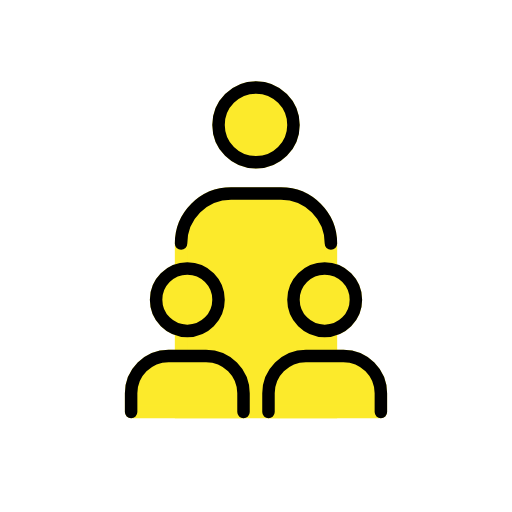
t = 0.00 s
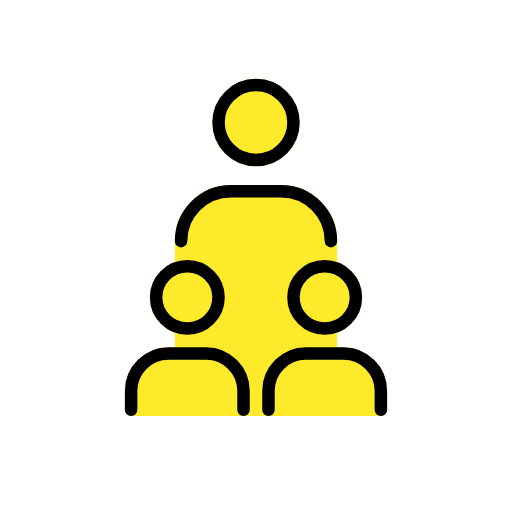
t = 0.48 s
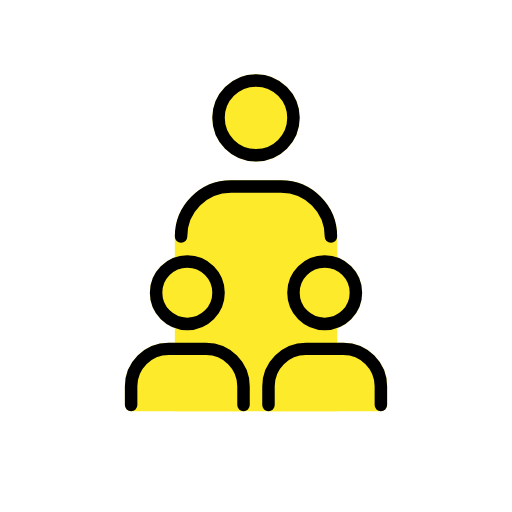
t = 1.43 s
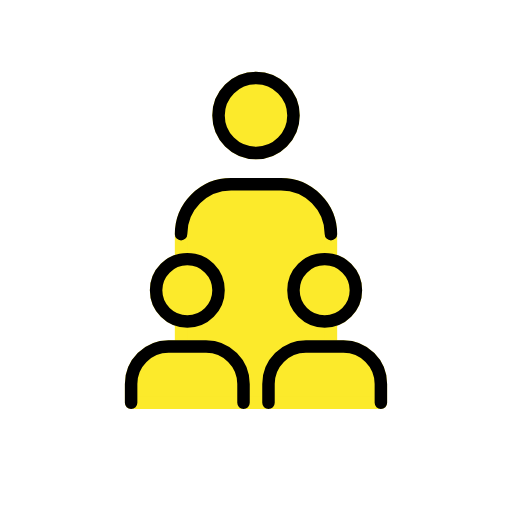
t = 1.90 s
t = 2.38 s: frame unchanged from t = 1.43 s, image omitted
t = 3.33 s: frame unchanged from t = 0.48 s, image omitted

The animated SVG that drew these frames (rendered in a browser with its animation timeline set to each time). Animation: 1 SMIL element (animateTransform=1); one cycle of 3.80 s, repeats indefinitely.

<?xml version='1.0' encoding='utf-8'?>
<svg xmlns="http://www.w3.org/2000/svg" id="emoji" viewBox="-5 -5 82 82" width="200" height="200" role="img">
  <title>OpenMoji: family: adult, child, child</title><g><g id="color">
    <path fill="#fcea2b" stroke="#fcea2b" stroke-miterlimit="10" stroke-width="2" d="M24,61v-27c0-4.4183,3.5817-8,8-8h8c4.4183,0,8,3.5817,8,8v27h-24Z" />
    <circle cx="36" cy="15" r="6" fill="#fcea2b" stroke="#fcea2b" stroke-linecap="round" stroke-linejoin="round" stroke-width="2" />
    <g>
      <circle cx="25" cy="43" r="5" fill="#fcea2b" stroke="#fcea2b" stroke-linecap="round" stroke-linejoin="round" stroke-width="2" />
      <circle cx="47" cy="43" r="5" fill="#fcea2b" stroke="#fcea2b" stroke-linecap="round" stroke-linejoin="round" stroke-width="2" />
      <path fill="#fcea2b" stroke="#fcea2b" stroke-linecap="round" stroke-linejoin="round" stroke-width="2" d="M16,61v-3c0-3.3137,2.6863-6,6-6h6c3.3137,0,6,2.6863,6,6v3H16Z" />
      <path fill="#fcea2b" stroke="#fcea2b" stroke-linecap="round" stroke-linejoin="round" stroke-width="2" d="M38,61v-3c0-3.3137,2.6863-6,6-6h6c3.3137,0,6,2.6863,6,6v3h-18Z" />
    </g>
  </g>
  <g id="line">
    <circle cx="36" cy="15" r="6" fill="none" stroke="#000" stroke-linecap="round" stroke-linejoin="round" stroke-width="2" />
    <circle cx="25" cy="43" r="5" fill="none" stroke="#000" stroke-linecap="round" stroke-linejoin="round" stroke-width="2" />
    <circle cx="47" cy="43" r="5" fill="none" stroke="#000" stroke-linecap="round" stroke-linejoin="round" stroke-width="2" />
    <path fill="none" stroke="#000" stroke-linecap="round" stroke-linejoin="round" stroke-width="2" d="M16,61v-3c0-3.3137,2.6863-6,6-6h6c3.3137,0,6,2.6863,6,6v3" />
    <path fill="none" stroke="#000" stroke-linecap="round" stroke-linejoin="round" stroke-width="2" d="M38,61v-3c0-3.3137,2.6863-6,6-6h6c3.3137,0,6,2.6863,6,6v3" />
    <path fill="none" stroke="#000" stroke-linecap="round" stroke-linejoin="round" stroke-width="2" d="M24,34c0-4.4183,3.5817-8,8-8h8c4.4183,0,8,3.5817,8,8" />
  </g>
<animateTransform attributeName="transform" type="translate" values="0 0;0 -1.5;0 0" dur="3.8s" repeatCount="indefinite" /></g></svg>
